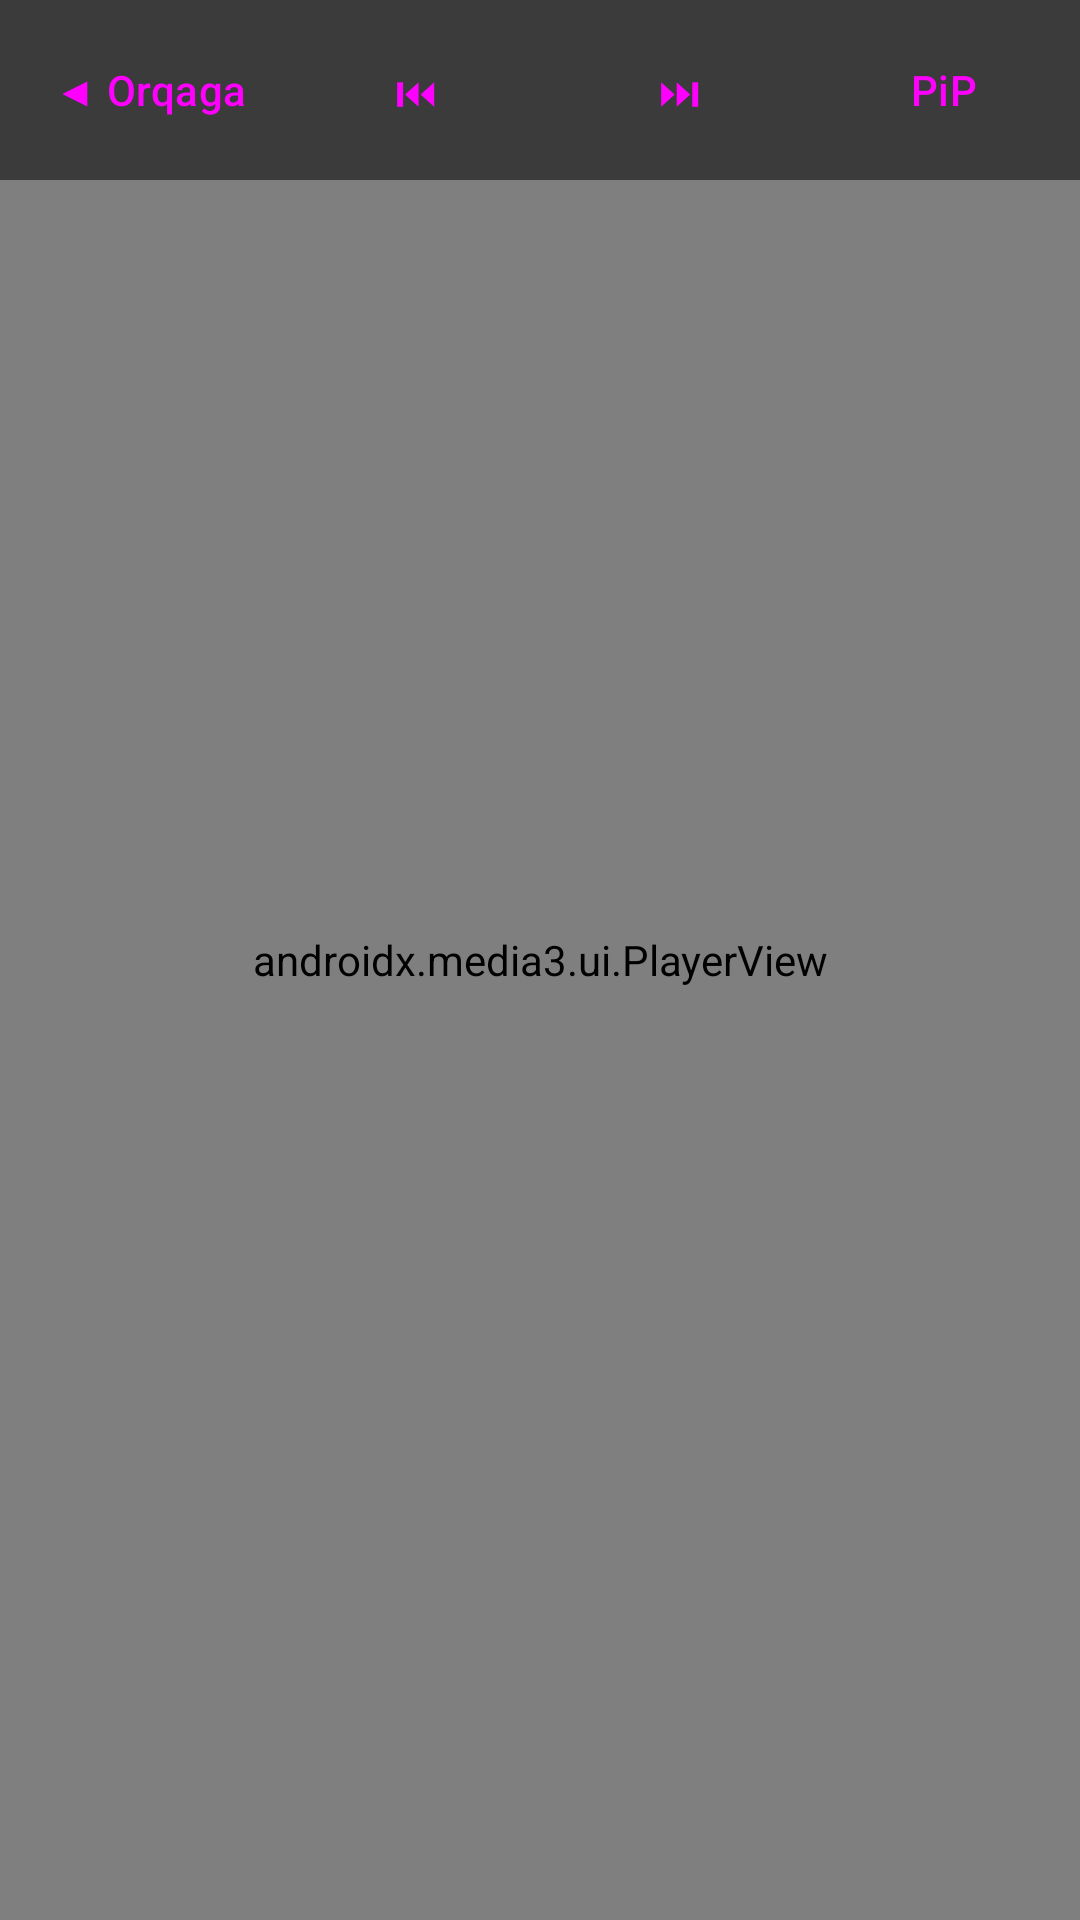

Here is an Android app screen rendered from its layout file. Give the layout XML and the strings, colors and styles it references.
<!-- AndroidManifest.xml: application theme Theme.IPTV -->
<!-- res/layout/activity_player.xml -->
<?xml version="1.0" encoding="utf-8"?>
<FrameLayout xmlns:android="http://schemas.android.com/apk/res/android"
    xmlns:app="http://schemas.android.com/apk/res-auto"
    android:layout_width="match_parent"
    android:layout_height="match_parent"
    android:background="#000000">

    <androidx.media3.ui.PlayerView
        android:id="@+id/playerView"
        android:layout_width="match_parent"
        android:layout_height="match_parent"
        app:resize_mode="fit"
        app:show_buffering="when_playing"
        app:use_controller="true" />

    <TextView
        android:id="@+id/tvError"
        android:layout_width="wrap_content"
        android:layout_height="wrap_content"
        android:layout_gravity="center"
        android:background="#99000000"
        android:padding="12dp"
        android:textColor="#FFFFFF"
        android:visibility="gone" />

    <LinearLayout
        android:id="@+id/topBar"
        android:layout_width="match_parent"
        android:layout_height="wrap_content"
        android:background="#88000000"
        android:gravity="center_vertical"
        android:orientation="horizontal"
        android:padding="6dp">

        <Button
            android:id="@+id/btnBack"
            style="@style/Widget.Material3.Button.TextButton"
            android:layout_width="wrap_content"
            android:layout_height="wrap_content"
            android:text="◀ Orqaga" />

        <TextView
            android:id="@+id/tvTitle"
            android:layout_width="0dp"
            android:layout_height="wrap_content"
            android:layout_weight="1"
            android:ellipsize="end"
            android:gravity="center"
            android:singleLine="true"
            android:textColor="#FFFFFF"
            android:textSize="16sp"
            android:textStyle="bold" />

        <Button
            android:id="@+id/btnPrev"
            style="@style/Widget.Material3.Button.TextButton"
            android:layout_width="wrap_content"
            android:layout_height="wrap_content"
            android:text="⏮" />

        <Button
            android:id="@+id/btnNext"
            style="@style/Widget.Material3.Button.TextButton"
            android:layout_width="wrap_content"
            android:layout_height="wrap_content"
            android:text="⏭" />

        <Button
            android:id="@+id/btnPip"
            style="@style/Widget.Material3.Button.TextButton"
            android:layout_width="wrap_content"
            android:layout_height="wrap_content"
            android:text="PiP" />
    </LinearLayout>
</FrameLayout>
<!-- resources referenced by this layout -->
<resources>
  <style name="Theme.IPTV" parent="Theme.Material3.Dark.NoActionBar">
          <item name="colorPrimary">@color/accent</item>
          <item name="android:windowBackground">@color/bg</item>
          <item name="android:statusBarColor">@color/bg</item>
          <item name="android:navigationBarColor">@color/bg</item>
          <item name="android:textColorPrimary">@color/text</item>
      </style>
  <color name="accent">#FF3B5C</color>
  <color name="bg">#0E0F14</color>
  <color name="text">#FFFFFF</color>
</resources>
